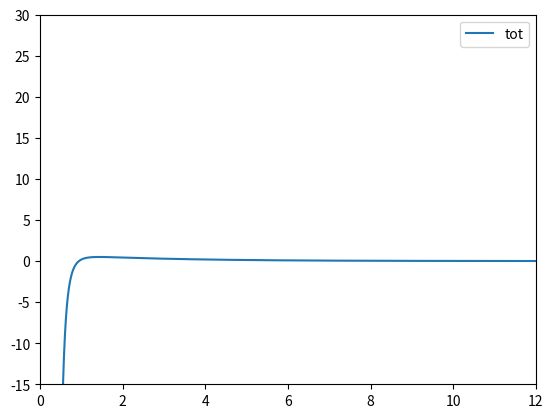

Write the Python code that produced this figure.
import math
import numpy as np
import matplotlib.pyplot as plt

x = np.linspace(2.5e-1, 12, 500)
k = 8.99e+9 * 6241506479963200000 * 1e+10 / 6.24150975e+18 ** 2
print(k * 4)
a, rho, c = list(map(float, '0.99628741     2.439887   0.4742'.split()))
y = a * np.exp(-x / rho) - c / np.power(x, 6)  # 5.76e+1 / x
plt.plot(x, y, label='tot')
plt.xlim(0,12)
plt.ylim(-15,30)
plt.legend()
plt.show()
